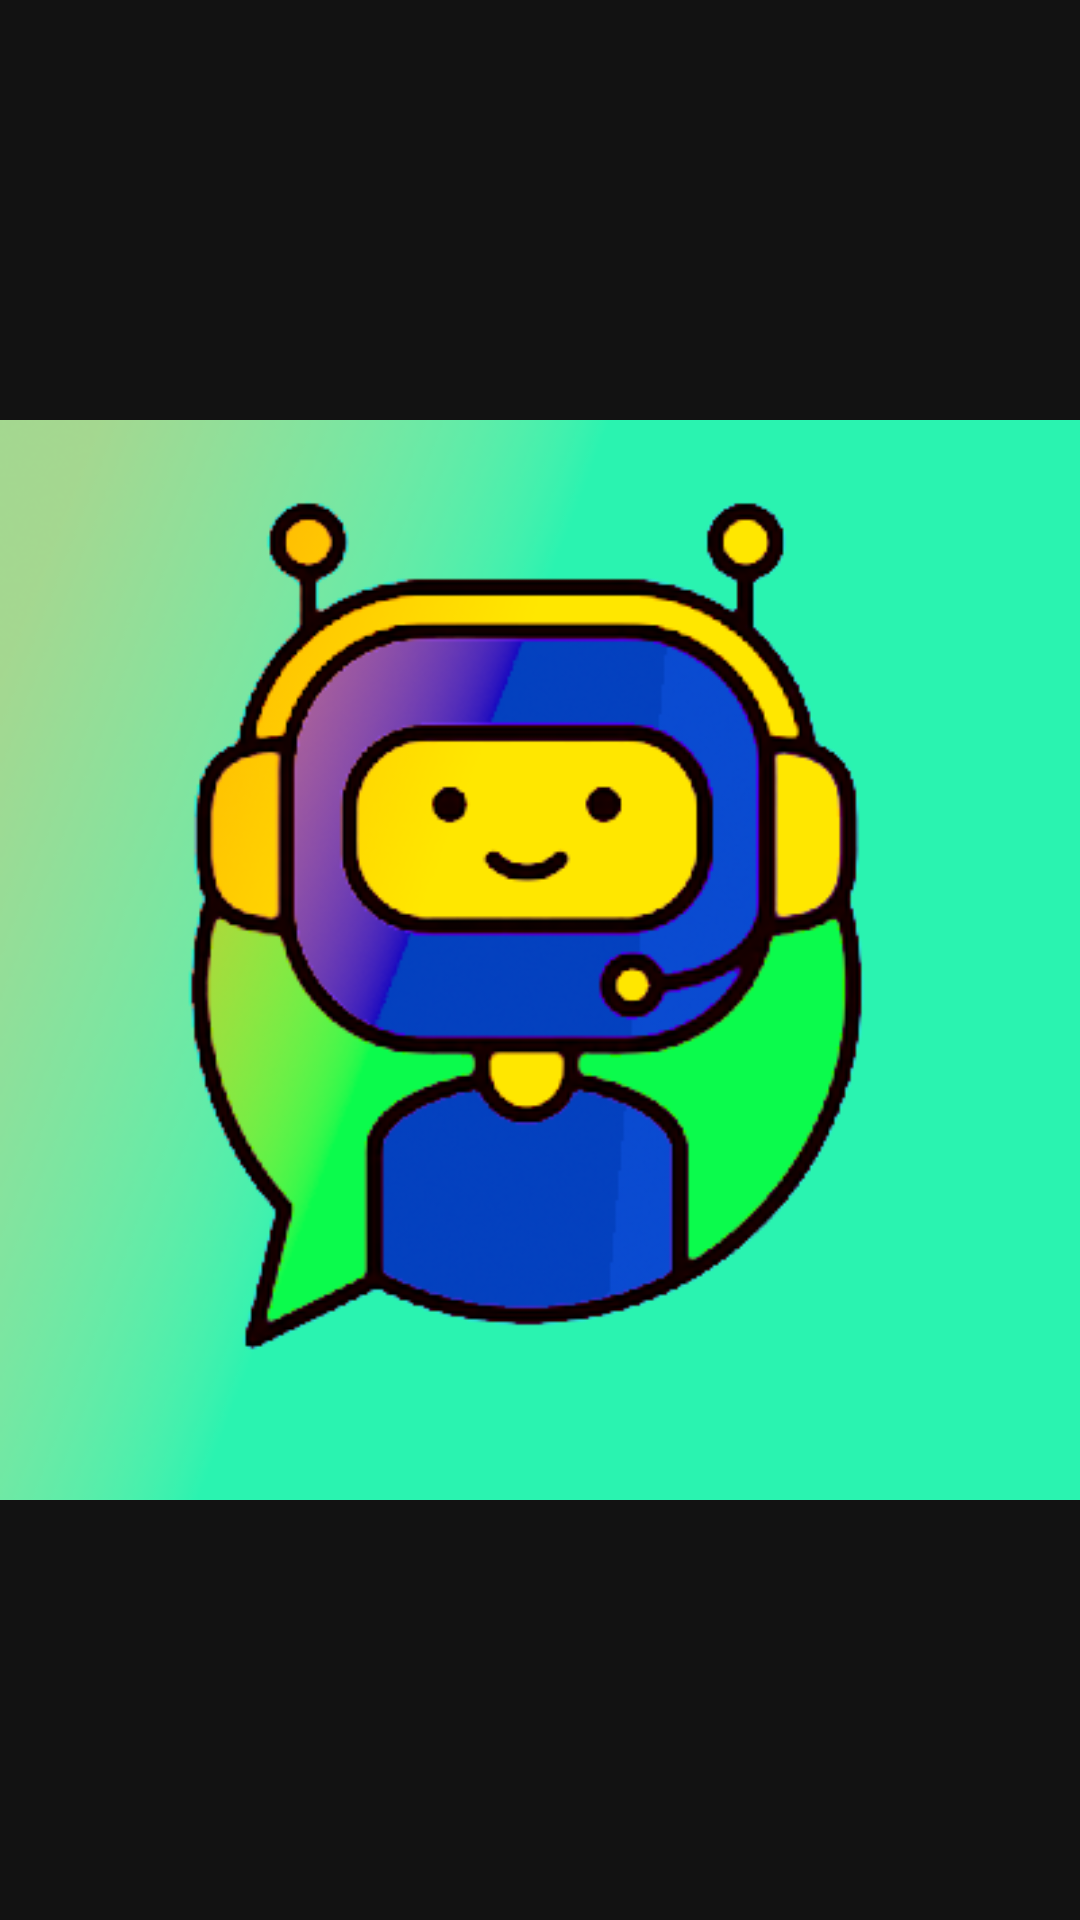

Produce the Android XML layout that renders to this screen, including the resource entries it uses.
<!-- AndroidManifest.xml: application theme Theme.PrimaryTheme -->
<!-- res/layout/activity_chatbot.xml -->
<?xml version="1.0" encoding="utf-8"?>
<FrameLayout
    xmlns:android="http://schemas.android.com/apk/res/android"
    xmlns:app="http://schemas.android.com/apk/res-auto"
    xmlns:tools="http://schemas.android.com/tools"
    android:layout_width="match_parent"
    android:layout_height="match_parent">

    <ImageView
        android:id="@+id/imageView"
        android:layout_width="fill_parent"
        android:layout_height="fill_parent"
        android:scaleType="fitCenter"
        app:srcCompat="@drawable/chatbot_on" />
</FrameLayout>
<!-- resources referenced by this layout -->
<resources>
  <!-- drawable chatbot_on: png bitmap (drawable, 73425 bytes) -->
  <style name="Theme.PrimaryTheme" parent="Theme.MaterialComponents">
          <item name="colorPrimary">@color/silver</item>
          <item name="colorAccent">@color/blue_a400</item>
      </style>
  <color name="silver">#C0C0C0</color>
</resources>
